Run: headless pygame with SDL's dummy video driver; simulated clock (each Clock.tick advances the game by its frame time, no real sleeping); random seed 0; keys injected as events and as key.get_pressed() state; no mouse input.
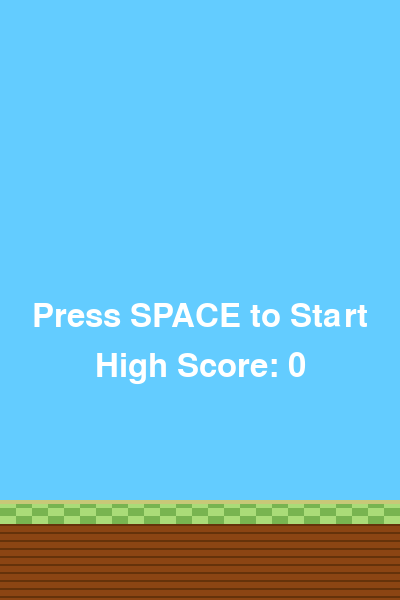
Frame 1 of 4 · flips 1–60 · no input
Frame 2 of 4 · flips 61–180 · tapped SPACE, RETURN · held RIGHT (→), D · screen unchanged from frame 1, image omitted
Frame 3 of 4 · flips 181–300 · held DOWN (↓), S · screen unchanged from frame 2, image omitted
Frame 4 of 4 · flips 301–420 · held LEFT (←), A, UP (↑), W · screen unchanged from frame 3, image omitted

The pygame program that drew these frames:

import pygame
import random
import sys
import math

# Initialize Pygame
pygame.init()

# Constants
SCREEN_WIDTH = 400
SCREEN_HEIGHT = 600
GRAVITY = 0.25
FLAP_STRENGTH = -7
PIPE_SPEED = 3
PIPE_GAP = 140
PIPE_FREQUENCY = 1500  # milliseconds
GROUND_HEIGHT = 100

# Colors
WHITE = (255, 255, 255)
BLACK = (0, 0, 0)
RED = (180, 0, 0)
DARK_RED = (120, 0, 0)
YELLOW = (255, 220, 40)
DARK_YELLOW = (200, 180, 0)
BROWN = (139, 69, 19)
DARK_BROWN = (100, 50, 10)
GREEN = (0, 200, 0)
DARK_GREEN = (0, 150, 0)
LIGHT_GREEN = (120, 255, 120)
PIPE_SHADOW = (0, 120, 0)
PIPE_HIGHLIGHT = (180, 255, 180)
SKY_BLUE = (99, 204, 255)
CITY_BLUE = (44, 152, 199)
CITY_DARK = (36, 120, 158)
BUSH_GREEN = (34, 177, 76)
BUSH_DARK = (24, 120, 50)
WINDOW_YELLOW = (255, 221, 51)
GROUND_STRIPE = (170, 220, 120)
GROUND_STRIPE_DARK = (120, 180, 80)
STONE_GRAY = (180, 180, 180)

# Set up the display
screen = pygame.display.set_mode((SCREEN_WIDTH, SCREEN_HEIGHT))
pygame.display.set_caption('Flappy Angry Bird')
clock = pygame.time.Clock()

def draw_pixel_bird(surface, x, y):
    # Draw a pixel-art angry bird at (x, y) (centered)
    px = x - 16
    py = y - 16
    # Body (red)
    pygame.draw.rect(surface, RED, (px+6, py+8, 20, 16))
    pygame.draw.rect(surface, RED, (px+10, py+6, 12, 4))
    pygame.draw.rect(surface, RED, (px+8, py+6, 2, 2))
    pygame.draw.rect(surface, DARK_RED, (px+6, py+8, 4, 4))
    # Face (white)
    pygame.draw.rect(surface, WHITE, (px+14, py+14, 8, 6))
    pygame.draw.rect(surface, WHITE, (px+10, py+16, 16, 4))
    # Beak (yellow)
    pygame.draw.rect(surface, YELLOW, (px+18, py+18, 6, 4))
    pygame.draw.rect(surface, DARK_YELLOW, (px+20, py+20, 4, 2))
    # Eyes (black)
    pygame.draw.rect(surface, BLACK, (px+16, py+16, 2, 2))
    pygame.draw.rect(surface, BLACK, (px+22, py+16, 2, 2))
    # Eyebrows (black)
    pygame.draw.rect(surface, BLACK, (px+14, py+13, 4, 1))
    pygame.draw.rect(surface, BLACK, (px+20, py+13, 4, 1))
    # Belly (light brown)
    pygame.draw.rect(surface, (220, 200, 160), (px+14, py+20, 8, 4))
    # Outline (black, rough)
    pygame.draw.rect(surface, BLACK, (px+6, py+8, 20, 1))
    pygame.draw.rect(surface, BLACK, (px+6, py+8, 1, 16))
    pygame.draw.rect(surface, BLACK, (px+25, py+8, 1, 16))
    pygame.draw.rect(surface, BLACK, (px+6, py+23, 20, 1))
    # Tail (black)
    pygame.draw.rect(surface, BLACK, (px+4, py+14, 2, 2))
    pygame.draw.rect(surface, BLACK, (px+3, py+16, 2, 2))
    pygame.draw.rect(surface, BLACK, (px+5, py+18, 2, 2))

def draw_pixel_background(surface):
    surface.fill(SKY_BLUE)

def draw_pixel_ground(surface):
    # Striped ground pattern
    for x in range(0, SCREEN_WIDTH, 16):
        for y in range(SCREEN_HEIGHT - GROUND_HEIGHT, SCREEN_HEIGHT - GROUND_HEIGHT + 24, 8):
            color = GROUND_STRIPE if (x//16 + y//8) % 2 == 0 else GROUND_STRIPE_DARK
            pygame.draw.rect(surface, color, (x, y, 16, 8))
    # Top border
    pygame.draw.rect(surface, (200, 200, 120), (0, SCREEN_HEIGHT - GROUND_HEIGHT, SCREEN_WIDTH, 4))
    # Bottom dirt
    for x in range(0, SCREEN_WIDTH, 8):
        for y in range(SCREEN_HEIGHT - GROUND_HEIGHT + 24, SCREEN_HEIGHT, 8):
            pygame.draw.rect(surface, BROWN, (x, y, 8, 8))
            pygame.draw.rect(surface, DARK_BROWN, (x, y, 8, 2))

def draw_pixel_pipe(surface, x, top_height, bottom_height, width):
    # Top pipe body
    for y in range(0, top_height-16, 8):
        pygame.draw.rect(surface, GREEN, (x, y, width, 8))
        pygame.draw.rect(surface, PIPE_SHADOW, (x, y, 6, 8))
        pygame.draw.rect(surface, PIPE_HIGHLIGHT, (x+width-6, y, 6, 8))
    # Top cap
    pygame.draw.rect(surface, DARK_GREEN, (x-4, top_height-16, width+8, 16))
    pygame.draw.rect(surface, PIPE_HIGHLIGHT, (x+width-8, top_height-16, 8, 16))
    # Bottom pipe body
    for y in range(SCREEN_HEIGHT - GROUND_HEIGHT - bottom_height + 16, SCREEN_HEIGHT - GROUND_HEIGHT, 8):
        pygame.draw.rect(surface, GREEN, (x, y, width, 8))
        pygame.draw.rect(surface, PIPE_SHADOW, (x, y, 6, 8))
        pygame.draw.rect(surface, PIPE_HIGHLIGHT, (x+width-6, y, 6, 8))
    # Bottom cap
    pygame.draw.rect(surface, DARK_GREEN, (x-4, SCREEN_HEIGHT - GROUND_HEIGHT - bottom_height, width+8, 16))
    pygame.draw.rect(surface, PIPE_HIGHLIGHT, (x+width-8, SCREEN_HEIGHT - GROUND_HEIGHT - bottom_height, 8, 16))

class Bird:
    def __init__(self):
        self.x = SCREEN_WIDTH // 3
        self.y = SCREEN_HEIGHT // 2
        self.velocity = 0
        self.rotation = 0
        self.size = 32
        self.rect = pygame.Rect(self.x - self.size//2, self.y - self.size//2, self.size, self.size)

    def flap(self):
        self.velocity = FLAP_STRENGTH
        self.rotation = 30

    def update(self):
        self.velocity += GRAVITY
        self.y += self.velocity
        if self.velocity < 0:
            self.rotation = 30
        else:
            self.rotation = max(-90, self.rotation - 3)
        self.rect.center = (self.x, self.y)

    def draw(self, screen):
        draw_pixel_bird(screen, self.x, self.y)

class Pipe:
    def __init__(self):
        self.width = random.choice([48, 64, 80])
        self.gap_y = random.randint(150, SCREEN_HEIGHT - GROUND_HEIGHT - 150)
        self.gap = random.choice([120, 140, 160])
        self.x = SCREEN_WIDTH
        self.passed = False
        self.top_height = self.gap_y - self.gap // 2
        self.bottom_height = SCREEN_HEIGHT - (self.gap_y + self.gap // 2) - GROUND_HEIGHT

    def update(self):
        self.x -= PIPE_SPEED

    def draw(self, screen):
        draw_pixel_pipe(screen, self.x, self.top_height, self.bottom_height, self.width)

    def get_rects(self):
        top_rect = pygame.Rect(self.x, 0, self.width, self.top_height)
        bottom_rect = pygame.Rect(self.x, SCREEN_HEIGHT - GROUND_HEIGHT - self.bottom_height, self.width, self.bottom_height)
        return top_rect, bottom_rect

class Game:
    def __init__(self):
        self.bird = Bird()
        self.pipes = []
        self.score = 0
        self.high_score = 0
        self.game_active = False
        self.last_pipe = pygame.time.get_ticks()
        self.font = pygame.font.Font(None, 48)

    def spawn_pipe(self):
        current_time = pygame.time.get_ticks()
        if current_time - self.last_pipe > PIPE_FREQUENCY:
            self.pipes.append(Pipe())
            self.last_pipe = current_time

    def update(self):
        if self.game_active:
            self.bird.update()
            self.spawn_pipe()
            for pipe in self.pipes[:]:
                pipe.update()
                if not pipe.passed and pipe.x < self.bird.x:
                    self.score += 1
                    pipe.passed = True
                if pipe.x < -100:
                    self.pipes.remove(pipe)
                top_rect, bottom_rect = pipe.get_rects()
                if self.bird.rect.colliderect(top_rect) or self.bird.rect.colliderect(bottom_rect):
                    self.game_over()
            if self.bird.y < 0 or self.bird.y > SCREEN_HEIGHT - GROUND_HEIGHT:
                self.game_over()

    def draw(self):
        draw_pixel_background(screen)
        if self.game_active:
            for pipe in self.pipes:
                pipe.draw(screen)
            self.bird.draw(screen)
            score_text = self.font.render(str(self.score), True, WHITE)
            screen.blit(score_text, (SCREEN_WIDTH // 2 - score_text.get_width() // 2, 50))
        else:
            if self.score == 0:
                message = "Press SPACE to Start"
            else:
                message = "Game Over - Press SPACE to Restart"
            text = self.font.render(message, True, WHITE)
            screen.blit(text, (SCREEN_WIDTH // 2 - text.get_width() // 2, SCREEN_HEIGHT // 2))
            high_score_text = self.font.render(f"High Score: {self.high_score}", True, WHITE)
            screen.blit(high_score_text, (SCREEN_WIDTH // 2 - high_score_text.get_width() // 2, SCREEN_HEIGHT // 2 + 50))
        draw_pixel_ground(screen)

    def game_over(self):
        self.game_active = False
        if self.score > self.high_score:
            self.high_score = self.score

    def reset(self):
        self.bird = Bird()
        self.pipes = []
        self.score = 0
        self.game_active = True

def main():
    game = Game()
    while True:
        for event in pygame.event.get():
            if event.type == pygame.QUIT:
                pygame.quit()
                sys.exit()
            if event.type == pygame.KEYDOWN:
                if event.key == pygame.K_SPACE:
                    if not game.game_active:
                        game.reset()
                    else:
                        game.bird.flap()
        game.update()
        game.draw()
        pygame.display.flip()
        clock.tick(60)

if __name__ == "__main__":
    main()
